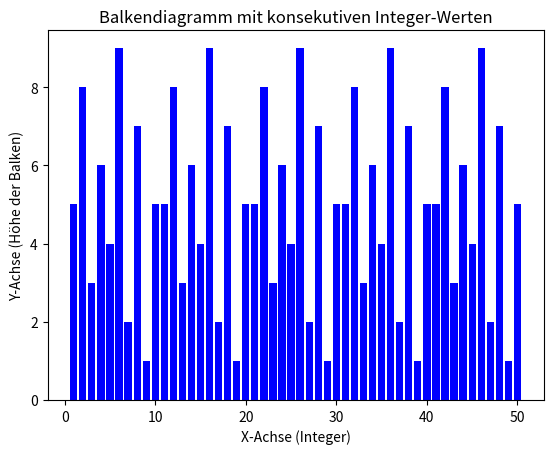

This chart was generated by the following Python code:
import matplotlib.pyplot as plt

# Beispielwerte für x und y
x_values = list(range(1, 51))  # Konsekutive Integer von 1 bis 10
y_values = [5, 8, 3, 6, 4, 9, 2, 7, 1, 5, 5, 8, 3, 6, 4, 9, 2, 7, 1, 5, 5, 8, 3, 6, 4, 9, 2, 7, 1, 5, 5, 8, 3, 6, 4, 9, 2, 7, 1, 5, 5, 8, 3, 6, 4, 9, 2, 7, 1, 5]  # Beispiel-Y-Werte

# Erstellen des Balkendiagramms
plt.bar(x_values, y_values, color='blue')

# Achsentitel und Diagrammtitel hinzufügen
plt.xlabel('X-Achse (Integer)')
plt.ylabel('Y-Achse (Höhe der Balken)')
plt.title('Balkendiagramm mit konsekutiven Integer-Werten')

# Diagramm anzeigen
plt.show()